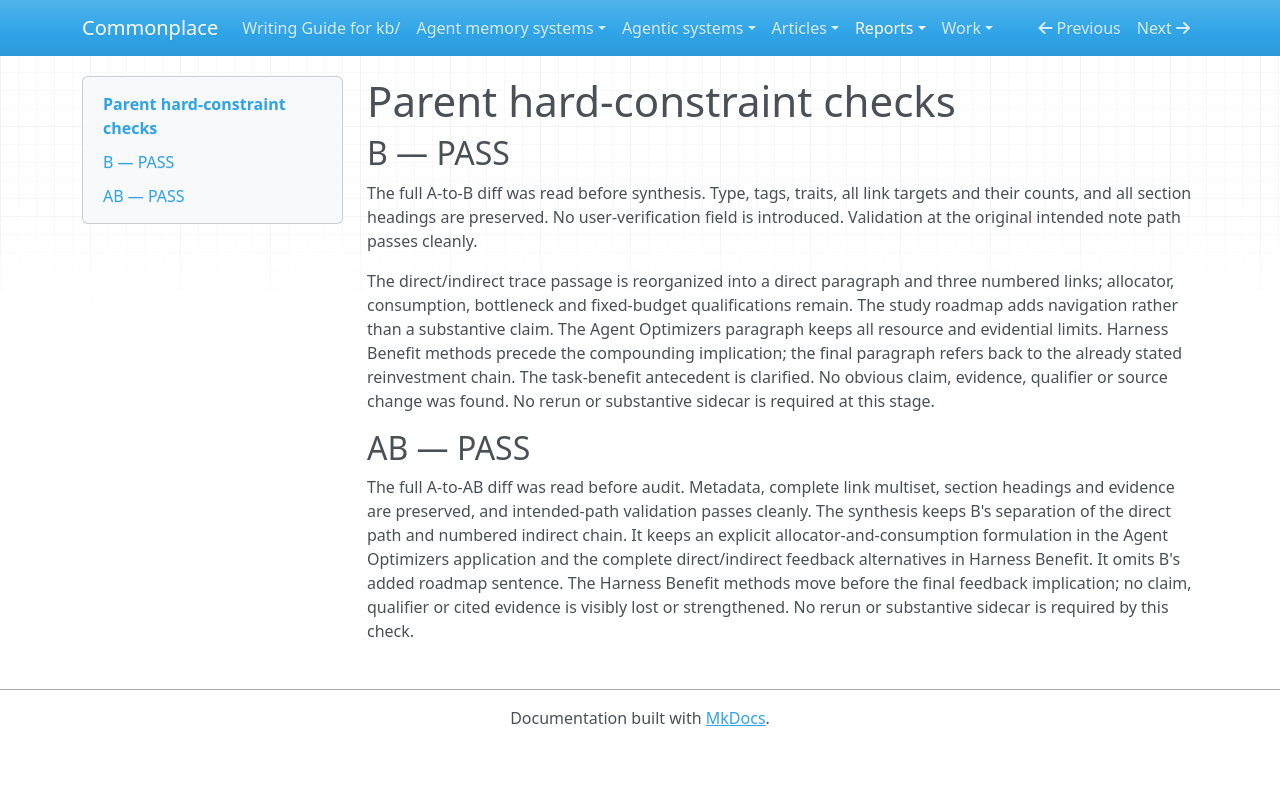

repository: zby/commonplace · page: reports/retained/autoreason-compounding-trial-20260925/captures/pass_01/candidate_checks/index.html · generator: mkdocs

# Parent hard-constraint checks

## B — PASS

The full A-to-B diff was read before synthesis. Type, tags, traits, all link targets and their counts, and all section headings are preserved. No user-verification field is introduced. Validation at the original intended note path passes cleanly.

The direct/indirect trace passage is reorganized into a direct paragraph and three numbered links; allocator, consumption, bottleneck and fixed-budget qualifications remain. The study roadmap adds navigation rather than a substantive claim. The Agent Optimizers paragraph keeps all resource and evidential limits. Harness Benefit methods precede the compounding implication; the final paragraph refers back to the already stated reinvestment chain. The task-benefit antecedent is clarified. No obvious claim, evidence, qualifier or source change was found. No rerun or substantive sidecar is required at this stage.

## AB — PASS

The full A-to-AB diff was read before audit. Metadata, complete link multiset, section headings and evidence are preserved, and intended-path validation passes cleanly. The synthesis keeps B's separation of the direct path and numbered indirect chain. It keeps an explicit allocator-and-consumption formulation in the Agent Optimizers application and the complete direct/indirect feedback alternatives in Harness Benefit. It omits B's added roadmap sentence. The Harness Benefit methods move before the final feedback implication; no claim, qualifier or cited evidence is visibly lost or strengthened. No rerun or substantive sidecar is required by this check.
